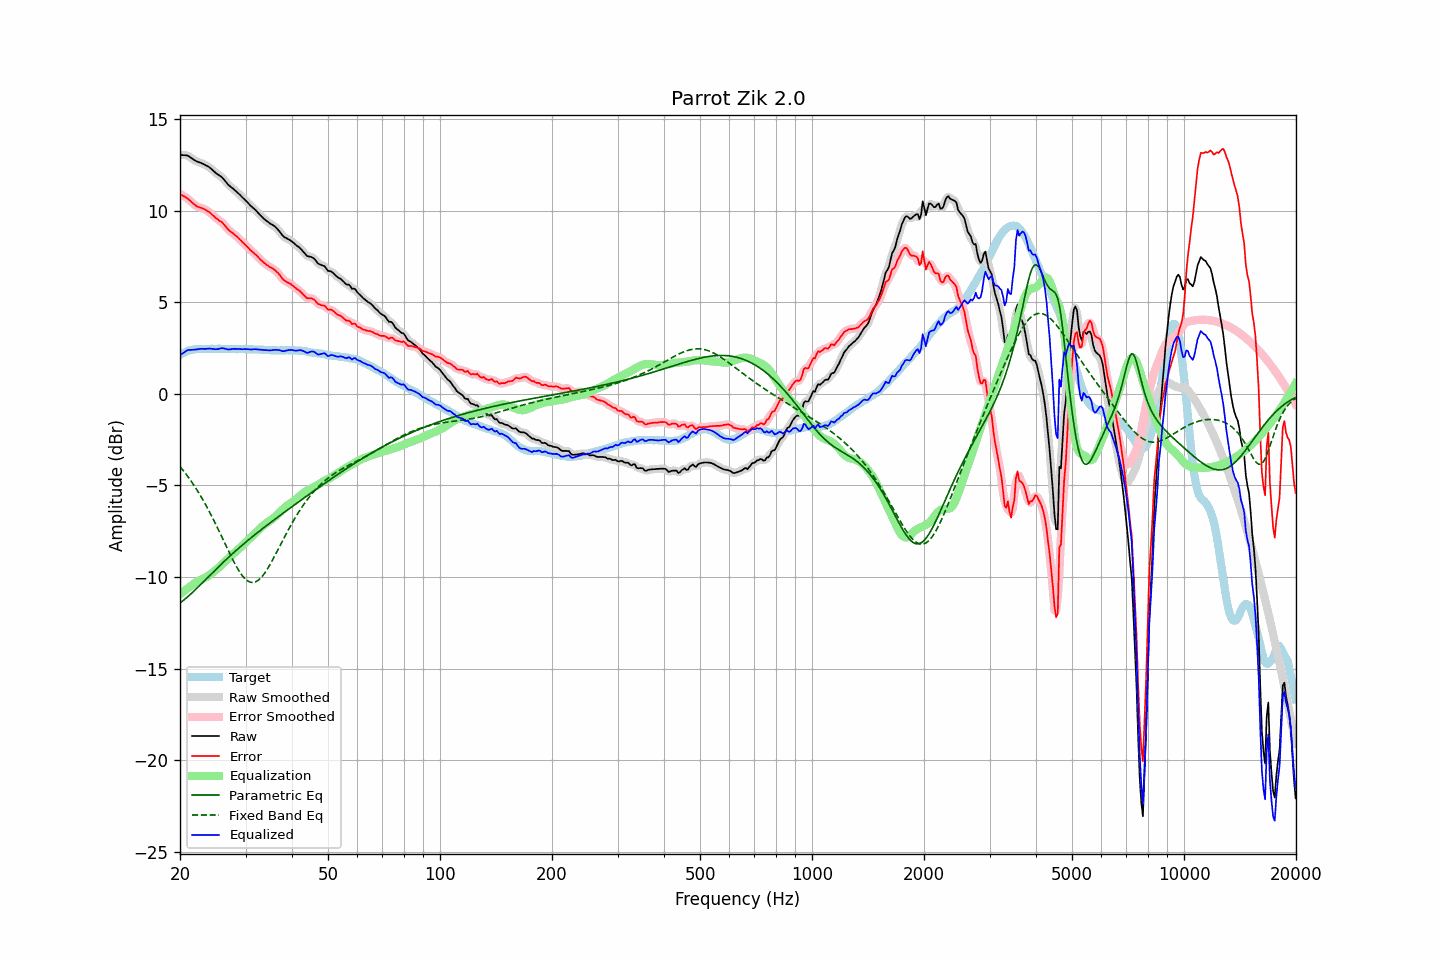

Data behind this chart, as committed beside it:
frequency, raw, error, smoothed, error_smoothed, equalization, parametric_eq, fixed_band_eq, equalized_raw, equalized_smoothed, target
20.00, 13.04, 10.91, 13.03, 10.90, -10.94, -11.42, -3.97, 2.11, 2.10, 2.13
20.20, 13.03, 10.85, 13.04, 10.86, -10.87, -11.35, -4.08, 2.16, 2.17, 2.18
20.40, 13.02, 10.79, 13.03, 10.81, -10.80, -11.28, -4.19, 2.22, 2.24, 2.23
20.61, 13.02, 10.76, 13.02, 10.75, -10.73, -11.21, -4.30, 2.29, 2.29, 2.26
20.81, 13.01, 10.70, 13.01, 10.70, -10.67, -11.14, -4.41, 2.35, 2.34, 2.31
21.02, 12.99, 10.64, 12.98, 10.64, -10.60, -11.06, -4.53, 2.39, 2.38, 2.35
21.23, 12.93, 10.56, 12.93, 10.56, -10.54, -10.98, -4.65, 2.39, 2.40, 2.37
21.44, 12.87, 10.48, 12.87, 10.48, -10.48, -10.90, -4.78, 2.39, 2.40, 2.39
21.66, 12.81, 10.40, 12.81, 10.40, -10.41, -10.82, -4.90, 2.40, 2.40, 2.41
21.87, 12.75, 10.33, 12.75, 10.33, -10.34, -10.74, -5.04, 2.41, 2.41, 2.42
22.09, 12.70, 10.26, 12.70, 10.26, -10.29, -10.65, -5.17, 2.42, 2.42, 2.44
22.31, 12.66, 10.21, 12.66, 10.21, -10.23, -10.57, -5.31, 2.43, 2.43, 2.45
22.54, 12.63, 10.18, 12.63, 10.18, -10.19, -10.48, -5.45, 2.45, 2.44, 2.45
22.76, 12.60, 10.15, 12.60, 10.15, -10.15, -10.40, -5.60, 2.46, 2.45, 2.45
22.99, 12.56, 10.12, 12.56, 10.12, -10.11, -10.31, -5.75, 2.45, 2.45, 2.44
23.22, 12.52, 10.08, 12.52, 10.08, -10.07, -10.22, -5.90, 2.45, 2.45, 2.44
23.45, 12.47, 10.03, 12.48, 10.03, -10.02, -10.13, -6.06, 2.45, 2.45, 2.44
23.69, 12.43, 9.98, 12.43, 9.98, -9.97, -10.05, -6.22, 2.46, 2.46, 2.45
23.92, 12.38, 9.93, 12.38, 9.92, -9.91, -9.96, -6.39, 2.47, 2.46, 2.45
24.16, 12.31, 9.86, 12.31, 9.86, -9.85, -9.87, -6.55, 2.46, 2.46, 2.45
24.40, 12.23, 9.77, 12.23, 9.78, -9.78, -9.79, -6.73, 2.45, 2.45, 2.46
24.65, 12.15, 9.70, 12.15, 9.70, -9.71, -9.70, -6.90, 2.44, 2.44, 2.45
24.89, 12.07, 9.62, 12.07, 9.62, -9.64, -9.61, -7.08, 2.43, 2.43, 2.45
25.14, 12.00, 9.55, 12.00, 9.55, -9.57, -9.53, -7.26, 2.43, 2.44, 2.45
25.39, 11.94, 9.48, 11.94, 9.49, -9.49, -9.44, -7.44, 2.45, 2.45, 2.46
25.65, 11.88, 9.42, 11.88, 9.43, -9.41, -9.36, -7.62, 2.47, 2.47, 2.46
25.91, 11.82, 9.37, 11.81, 9.36, -9.33, -9.27, -7.81, 2.49, 2.48, 2.45
26.16, 11.73, 9.28, 11.73, 9.28, -9.25, -9.19, -8.00, 2.48, 2.48, 2.45
26.43, 11.62, 9.17, 11.63, 9.18, -9.16, -9.11, -8.18, 2.46, 2.46, 2.45
26.69, 11.52, 9.07, 11.52, 9.07, -9.08, -9.02, -8.37, 2.44, 2.44, 2.45
26.96, 11.41, 8.96, 11.42, 8.97, -8.99, -8.94, -8.55, 2.42, 2.43, 2.45
27.23, 11.33, 8.88, 11.34, 8.89, -8.91, -8.86, -8.73, 2.42, 2.43, 2.45
27.50, 11.26, 8.81, 11.26, 8.81, -8.83, -8.78, -8.91, 2.44, 2.44, 2.45
27.77, 11.20, 8.76, 11.19, 8.75, -8.75, -8.70, -9.09, 2.45, 2.45, 2.44
28.05, 11.12, 8.68, 11.12, 8.68, -8.67, -8.62, -9.25, 2.45, 2.45, 2.44
28.33, 11.04, 8.61, 11.04, 8.61, -8.59, -8.54, -9.41, 2.45, 2.45, 2.43
28.62, 10.96, 8.53, 10.96, 8.53, -8.52, -8.47, -9.57, 2.44, 2.44, 2.43
28.90, 10.88, 8.44, 10.88, 8.44, -8.44, -8.39, -9.71, 2.44, 2.44, 2.44
29.19, 10.79, 8.36, 10.79, 8.36, -8.36, -8.31, -9.84, 2.43, 2.44, 2.43
29.48, 10.70, 8.26, 10.71, 8.27, -8.27, -8.24, -9.95, 2.43, 2.44, 2.44
29.78, 10.62, 8.19, 10.62, 8.18, -8.18, -8.17, -10.05, 2.44, 2.44, 2.43
30.08, 10.53, 8.09, 10.53, 8.10, -8.10, -8.09, -10.14, 2.44, 2.44, 2.44
30.38, 10.44, 8.01, 10.44, 8.01, -8.01, -8.02, -10.21, 2.43, 2.43, 2.43
30.68, 10.35, 7.92, 10.35, 7.92, -7.93, -7.95, -10.26, 2.43, 2.42, 2.43
30.99, 10.25, 7.82, 10.26, 7.83, -7.84, -7.87, -10.29, 2.41, 2.42, 2.43
31.30, 10.18, 7.76, 10.18, 7.75, -7.76, -7.80, -10.30, 2.43, 2.42, 2.42
31.61, 10.10, 7.68, 10.10, 7.68, -7.67, -7.73, -10.29, 2.43, 2.43, 2.42
31.93, 10.02, 7.60, 10.02, 7.60, -7.59, -7.66, -10.26, 2.44, 2.43, 2.42
32.24, 9.93, 7.52, 9.93, 7.51, -7.50, -7.59, -10.22, 2.43, 2.43, 2.41
32.57, 9.83, 7.42, 9.84, 7.42, -7.42, -7.52, -10.15, 2.41, 2.42, 2.41
32.89, 9.74, 7.33, 9.74, 7.33, -7.34, -7.45, -10.07, 2.40, 2.41, 2.41
33.22, 9.65, 7.25, 9.65, 7.25, -7.26, -7.38, -9.98, 2.40, 2.40, 2.40
33.55, 9.57, 7.17, 9.57, 7.17, -7.18, -7.32, -9.87, 2.39, 2.39, 2.40
33.89, 9.49, 7.10, 9.49, 7.10, -7.11, -7.25, -9.75, 2.38, 2.39, 2.39
34.23, 9.42, 7.03, 9.42, 7.03, -7.04, -7.18, -9.61, 2.38, 2.38, 2.39
34.57, 9.36, 6.98, 9.36, 6.97, -6.99, -7.12, -9.47, 2.38, 2.37, 2.38
34.92, 9.29, 6.91, 9.30, 6.92, -6.93, -7.05, -9.32, 2.36, 2.37, 2.38
35.27, 9.24, 6.87, 9.25, 6.87, -6.87, -6.98, -9.16, 2.37, 2.38, 2.37
35.62, 9.19, 6.82, 9.19, 6.82, -6.80, -6.92, -9.00, 2.39, 2.39, 2.37
35.97, 9.13, 6.76, 9.12, 6.75, -6.73, -6.85, -8.84, 2.40, 2.40, 2.37
... 635 more rows
